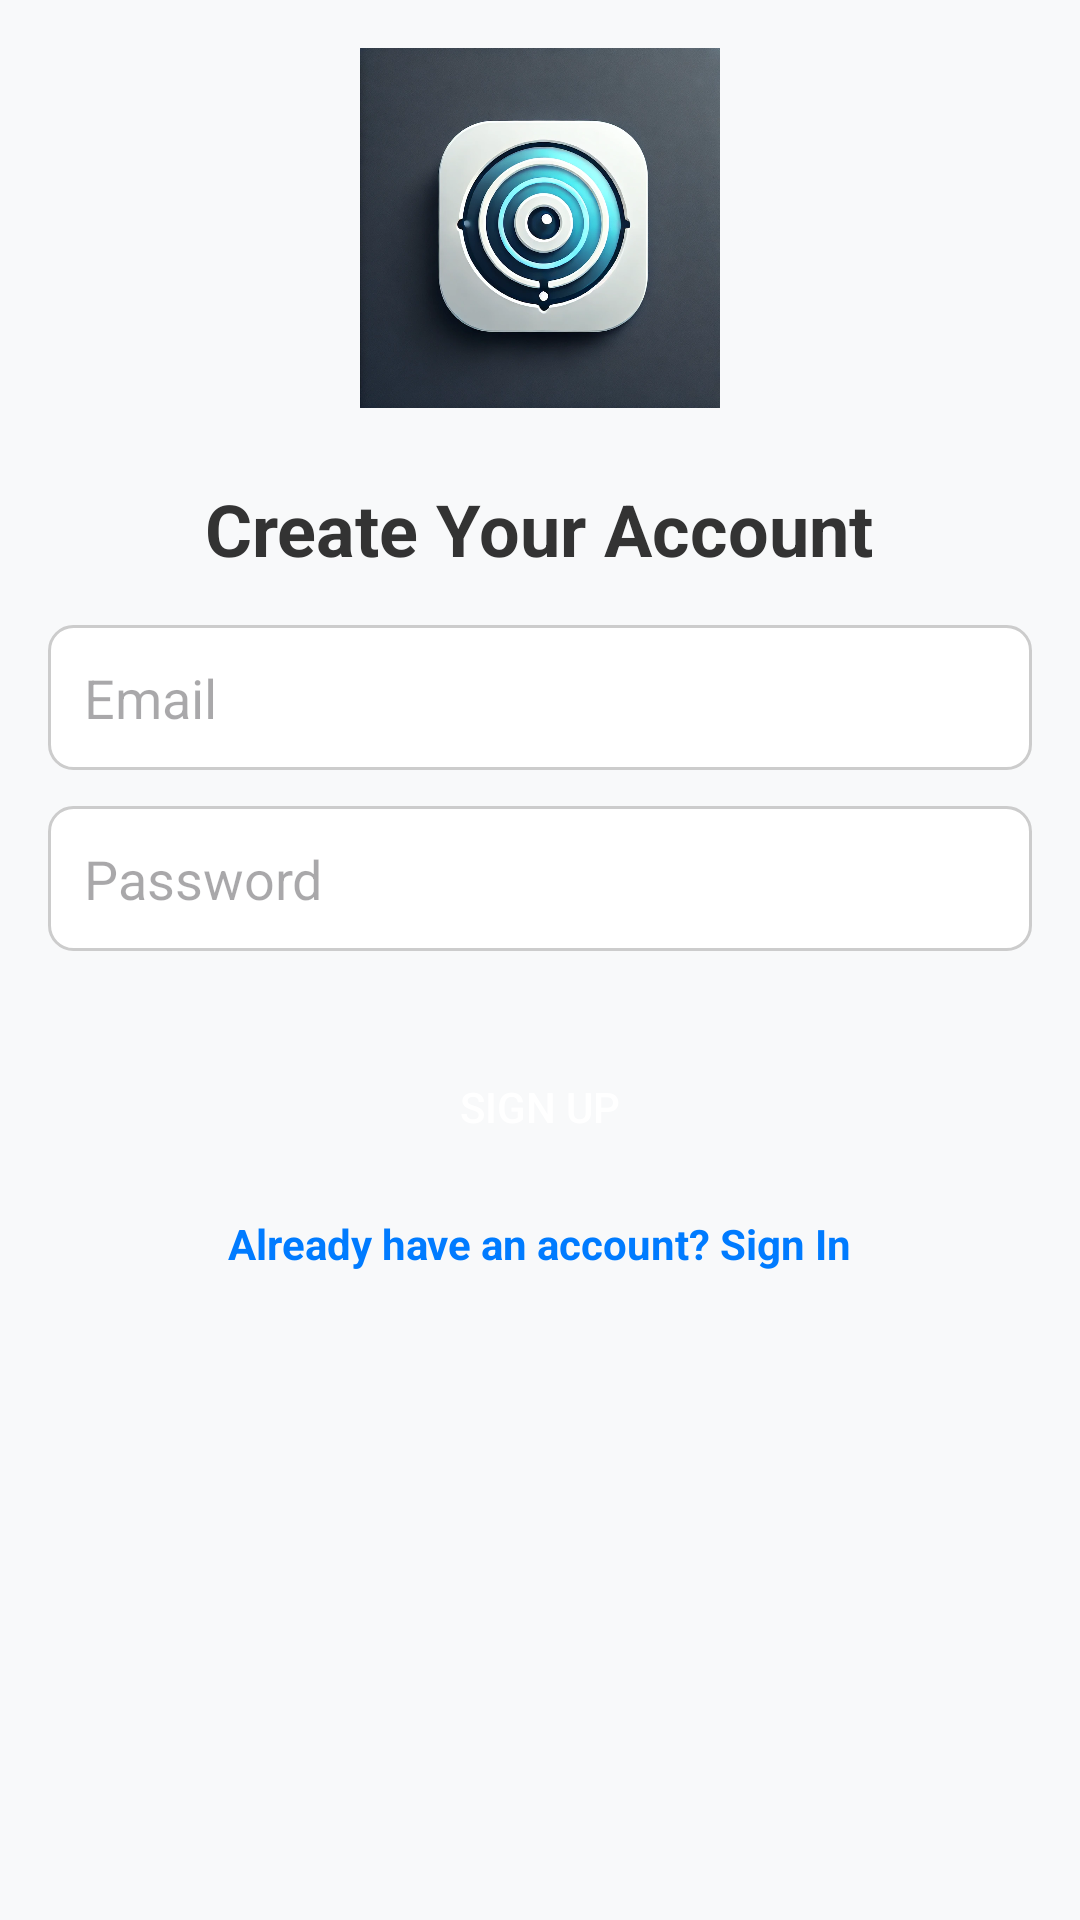

Reconstruct the res/layout file that produces this screen, plus the resources it refers to.
<!-- AndroidManifest.xml: application theme Theme.DeepFocus -->
<!-- res/layout/activity_sign_up.xml -->
<LinearLayout xmlns:android="http://schemas.android.com/apk/res/android"
    android:layout_width="match_parent"
    android:layout_height="match_parent"
    android:orientation="vertical"
    android:padding="16dp"
    android:background="#F8F9FA">

    
    <ImageView
        android:id="@+id/appLogo"
        android:layout_width="120dp"
        android:layout_height="120dp"
        android:src="@drawable/logo"
        android:contentDescription="App Logo"
        android:layout_gravity="center_horizontal"
        android:layout_marginBottom="24dp" />

    
    <TextView
        android:id="@+id/title"
        android:layout_width="wrap_content"
        android:layout_height="wrap_content"
        android:text="Create Your Account"
        android:textSize="24sp"
        android:textStyle="bold"
        android:textColor="#333333"
        android:layout_gravity="center_horizontal"
        android:layout_marginBottom="16dp" />

    
    <EditText
        android:id="@+id/emailEditText"
        android:layout_width="match_parent"
        android:layout_height="wrap_content"
        android:hint="Email"
        android:inputType="textEmailAddress"
        android:padding="12dp"
        android:background="@drawable/rounded_edittext"
        android:textColor="#000"
        android:layout_marginBottom="12dp" />

    
    <EditText
        android:id="@+id/passwordEditText"
        android:layout_width="match_parent"
        android:layout_height="wrap_content"
        android:hint="Password"
        android:inputType="textPassword"
        android:padding="12dp"
        android:background="@drawable/rounded_edittext"
        android:textColor="#000"
        android:layout_marginBottom="12dp" />

    
    <Button
        android:id="@+id/signUpButton"
        android:layout_width="match_parent"
        android:layout_height="wrap_content"
        android:text="Sign Up"
        android:backgroundTint="#4CAF50"
        android:textColor="#fff"
        android:layout_marginTop="16dp"
        android:padding="14dp"
        android:background="@drawable/rounded_button" />

    
    <TextView
        android:id="@+id/signInLink"
        android:layout_width="wrap_content"
        android:layout_height="wrap_content"
        android:text="Already have an account? Sign In"
        android:textColor="#007BFF"
        android:layout_gravity="center_horizontal"
        android:layout_marginTop="12dp"
        android:textStyle="bold" />

</LinearLayout>
<!-- resources referenced by this layout -->
<resources>
  <!-- drawable logo: webp bitmap (drawable, 182232 bytes) -->
  <!-- drawable rounded_edittext (drawable) -->
  <shape xmlns:android="http://schemas.android.com/apk/res/android">
      <solid android:color="#FFF"/>
      <corners android:radius="8dp"/>
      <stroke android:width="1dp" android:color="#CCCCCC"/>
  </shape>
  <style name="Theme.DeepFocus" parent="Base.Theme.DeepFocus" />
  <style name="Base.Theme.DeepFocus" parent="Theme.Material3.Light.NoActionBar">
          
          
      </style>
</resources>
